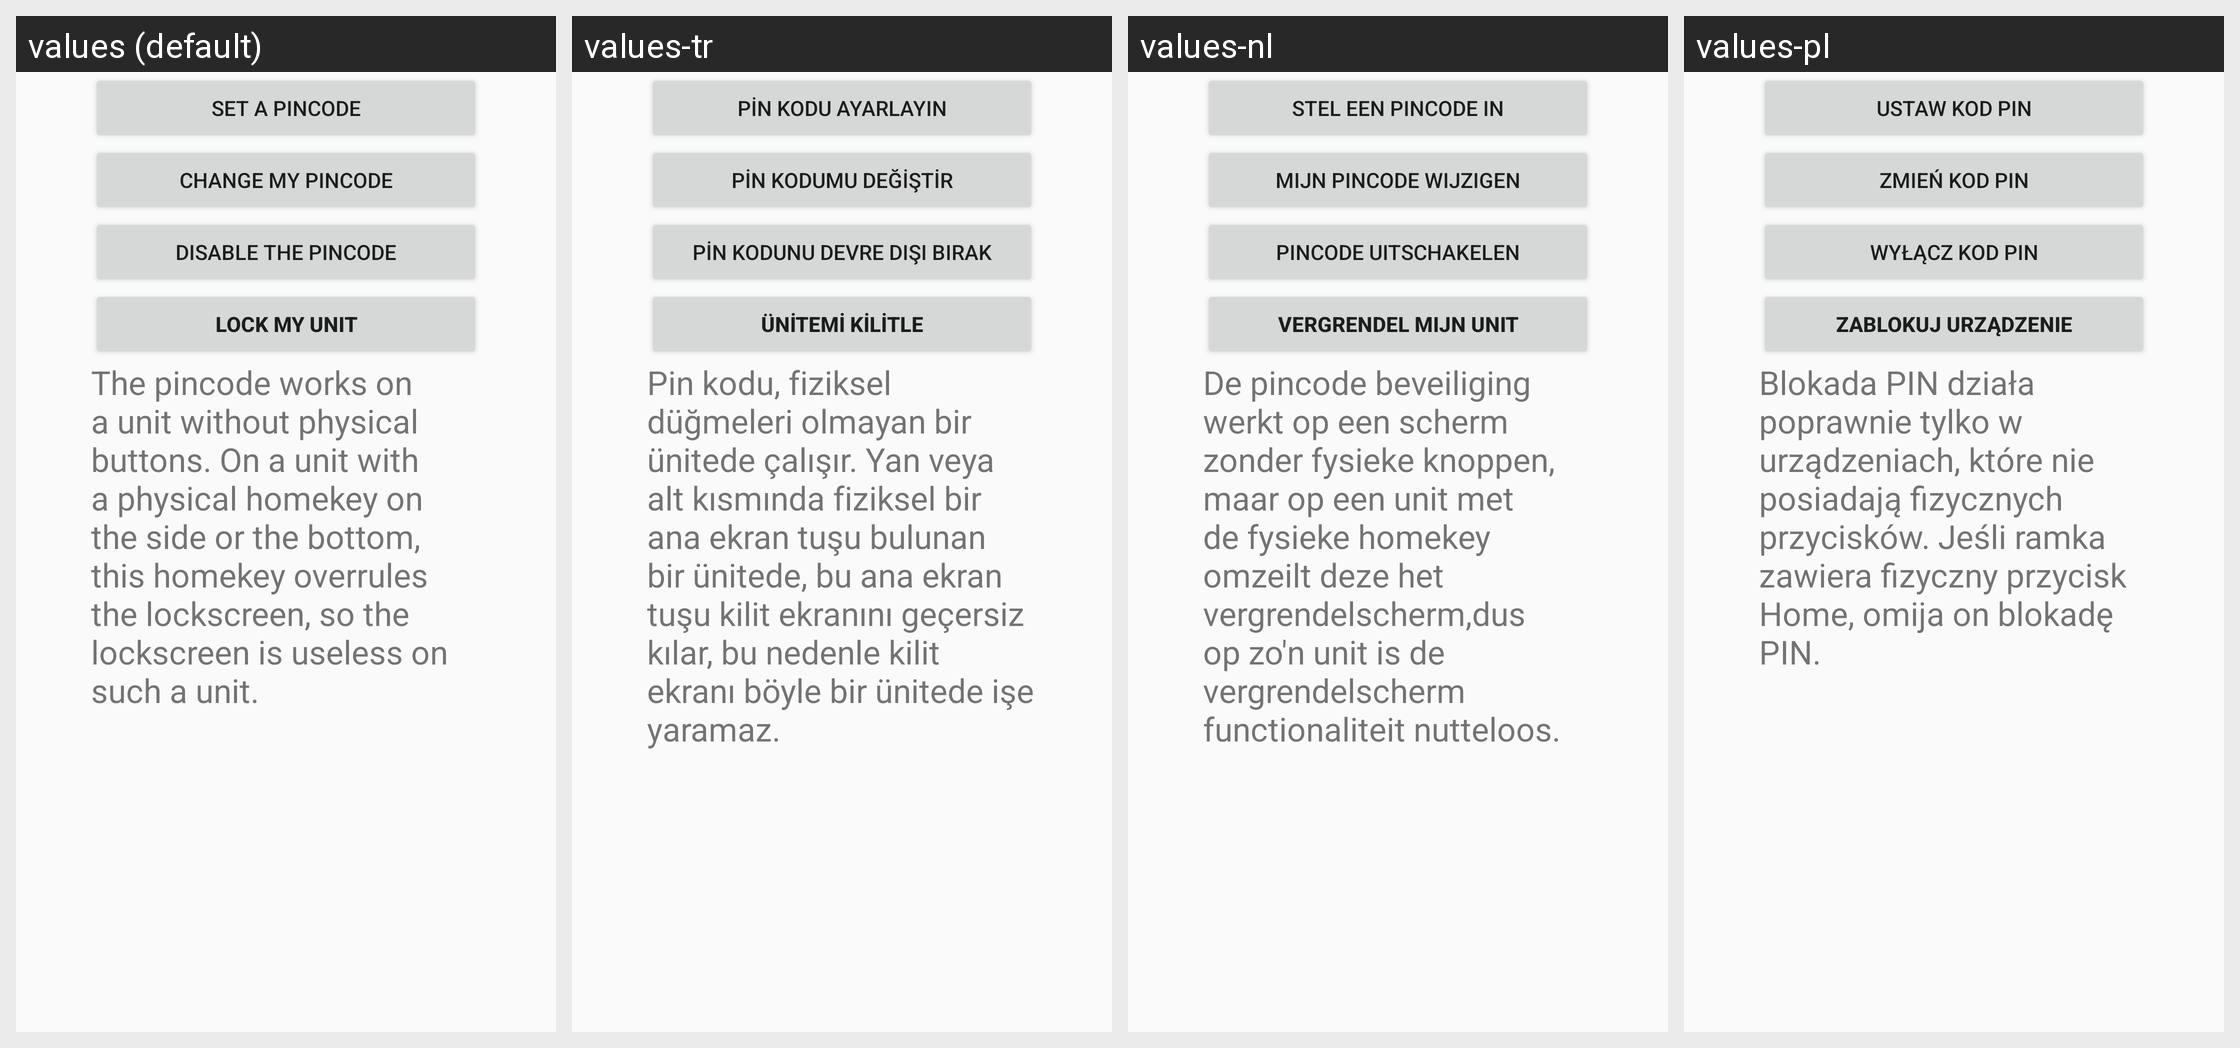

Here is an Android app screen in its default locale and in the app's own translations. Write out the translated-string differences for the strings that appear on this screen.
Android screen res/layout/fragment_lockscreen.xml rendered under 4 locales, left to right: values (default), values-tr, values-nl, values-pl. Device: Nexus 5 (rendered at 1080×1920; each locale shown at half size, 540×960, under a caption strip naming it); theme AppTheme.
Other locales in the repository, not shown: values-da, values-de, values-el, values-es, values-fr, values-it, values-pt, values-ru, values-sv, values-vi.
Strings drawn on this screen, with the default value and each locale's value (text and hints the layout hard-codes, and strings that could not be matched under every locale, appear in the picture but are not listed):

btn_set_pincode
  values: Set a Pincode
  values-tr: Pin Kodu Ayarlayın
  values-nl: Stel een pincode in
  values-pl: Ustaw kod PIN

btn_change_pincode
  values: Change my Pincode
  values-tr: Pin kodumu değiştir
  values-nl: Mijn pincode wijzigen
  values-pl: Zmień kod PIN

menuitem_disable_pincode
  values: Disable the Pincode
  values-tr: Pin Kodunu Devre Dışı Bırak
  values-nl: Pincode uitschakelen
  values-pl: Wyłącz kod PIN

btn_lock_unit
  values: Lock my unit
  values-tr: Ünitemi kilitle
  values-nl: Vergrendel mijn unit
  values-pl: Zablokuj urządzenie

pin_disclaimer_text
  values: The pincode works on a unit without physical buttons. On a unit with a physical homekey on the side or the bottom, this homekey overrules the lockscreen, so the lockscreen is useless on such a unit.
  values-tr: Pin kodu, fiziksel düğmeleri olmayan bir ünitede çalışır. Yan veya alt kısmında fiziksel bir ana ekran tuşu bulunan bir ünitede, bu ana ekran tuşu kilit ekranını geçersiz kılar, bu nedenle kilit ekranı böyle bir ünitede işe yaramaz.
  values-nl: De pincode beveiliging werkt op een scherm zonder fysieke knoppen, maar op een unit met de fysieke homekey omzeilt deze het vergrendelscherm,dus op zo'n unit is de vergrendelscherm functionaliteit nutteloos.
  values-pl: Blokada PIN działa poprawnie tylko w urządzeniach, które nie posiadają fizycznych przycisków. Jeśli ramka zawiera fizyczny przycisk Home, omija on blokadę PIN.
